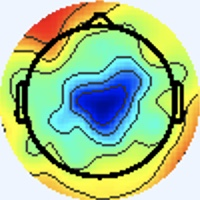

Values plotted in this chart, from the file beside it:
[238 245 255], [238 245 255], [238 245 255], [238 245 255], [238 245 255], [238 245 255], [238 245 255], [238 245 255], [238 245 255], [238 245 255], [238 245 255], [238 245 255], [238 245 255], [238 245 255], [238 245 255], [238 245 255], [238 245 255], [238 245 255], [238 245 255], [238 245 255], [238 245 255], [238 245 255], [238 245 255], [238 245 255]
[238 245 255], [238 245 255], [238 245 255], [238 245 255], [238 245 255], [238 245 255], [238 245 255], [238 245 255], [238 245 255], [238 245 255], [238 245 255], [238 245 255], [238 245 255], [238 245 255], [238 245 255], [238 245 255], [238 245 255], [238 245 255], [238 245 255], [238 245 255], [238 245 255], [238 245 255], [238 245 255], [238 245 255]
[238 245 255], [238 245 255], [238 245 255], [238 245 255], [238 245 255], [238 245 255], [238 245 255], [238 245 255], [238 245 255], [238 245 255], [238 245 255], [238 245 255], [238 245 255], [238 245 255], [238 245 255], [238 245 255], [238 245 255], [238 245 255], [238 245 255], [238 245 255], [238 245 255], [238 245 255], [238 245 255], [238 245 255]
[238 245 255], [238 245 255], [238 245 255], [238 245 255], [238 245 255], [238 245 255], [238 245 255], [238 245 255], [238 245 255], [238 245 255], [238 245 255], [238 245 255], [238 245 255], [238 245 255], [238 245 255], [238 245 255], [238 245 255], [238 245 255], [238 245 255], [238 245 255], [238 245 255], [238 245 255], [238 245 255], [238 245 255]
[238 245 255], [238 245 255], [238 245 255], [238 245 255], [238 245 255], [238 245 255], [238 245 255], [238 245 255], [238 245 255], [238 245 255], [238 245 255], [238 245 255], [238 245 255], [238 245 255], [238 245 255], [238 245 255], [238 245 255], [238 245 255], [238 245 255], [238 245 255], [238 245 255], [238 245 255], [238 245 255], [238 245 255]
[238 245 255], [238 245 255], [238 245 255], [238 245 255], [238 245 255], [238 245 255], [238 245 255], [238 245 255], [238 245 255], [238 245 255], [238 245 255], [238 245 255], [238 245 255], [238 245 255], [238 245 255], [238 245 255], [238 245 255], [238 245 255], [238 245 255], [238 245 255], [238 245 255], [238 245 255], [238 245 255], [238 245 255]
[238 245 255], [238 245 255], [238 245 255], [238 245 255], [238 245 255], [238 245 255], [238 245 255], [238 245 255], [238 245 255], [238 245 255], [238 245 255], [238 245 255], [238 245 255], [238 245 255], [238 245 255], [238 245 255], [238 245 255], [238 245 255], [238 245 255], [238 245 255], [238 245 255], [238 245 255], [238 245 255], [238 245 255]
[238 245 255], [238 245 255], [238 245 255], [238 245 255], [238 245 255], [238 245 255], [238 245 255], [238 245 255], [238 245 255], [238 245 255], [238 245 255], [238 245 255], [238 245 255], [238 245 255], [238 245 255], [238 245 255], [238 245 255], [238 245 255], [238 245 255], [238 245 255], [238 245 255], [238 245 255], [238 245 255], [238 245 255]
[238 245 255], [238 245 255], [238 245 255], [238 245 255], [238 245 255], [238 245 255], [238 245 255], [238 245 255], [238 245 255], [238 245 255], [238 245 255], [238 245 255], [238 245 255], [238 245 255], [238 245 255], [238 245 255], [238 245 255], [238 245 255], [238 245 255], [238 245 255], [238 245 255], [238 245 255], [238 245 255], [238 245 255]
[238 245 255], [238 245 255], [238 245 255], [238 245 255], [238 245 255], [238 245 255], [238 245 255], [238 245 255], [238 245 255], [238 245 255], [238 245 255], [238 245 255], [238 245 255], [238 245 255], [238 245 255], [238 245 255], [238 245 255], [238 245 255], [238 245 255], [238 245 255], [238 245 255], [238 245 255], [238 245 255], [238 245 255]
[238 245 255], [238 245 255], [238 245 255], [238 245 255], [238 245 255], [238 245 255], [238 245 255], [238 245 255], [238 245 255], [238 245 255], [238 245 255], [238 245 255], [238 245 255], [238 245 255], [238 245 255], [238 245 255], [238 245 255], [238 245 255], [238 245 255], [238 245 255], [238 245 255], [238 245 255], [238 245 255], [238 245 255]
[238 245 255], [238 245 255], [238 245 255], [238 245 255], [238 245 255], [238 245 255], [238 245 255], [238 245 255], [238 245 255], [238 245 255], [238 245 255], [238 245 255], [238 245 255], [238 245 255], [238 245 255], [238 245 255], [238 245 255], [238 245 255], [238 245 255], [238 245 255], [238 245 255], [238 245 255], [238 245 255], [238 245 255]
[238 245 255], [238 245 255], [238 245 255], [238 245 255], [238 245 255], [238 245 255], [238 245 255], [238 245 255], [238 245 255], [238 245 255], [238 245 255], [238 245 255], [238 245 255], [238 245 255], [238 245 255], [238 245 255], [238 245 255], [238 245 255], [238 245 255], [238 245 255], [238 245 255], [238 245 255], [238 245 255], [238 245 255]
[238 245 255], [238 245 255], [238 245 255], [238 245 255], [238 245 255], [238 245 255], [238 245 255], [238 245 255], [238 245 255], [238 245 255], [238 245 255], [238 245 255], [238 245 255], [238 245 255], [238 245 255], [238 245 255], [238 245 255], [238 245 255], [238 245 255], [238 245 255], [238 245 255], [238 245 255], [238 245 255], [238 245 255]
[238 245 255], [238 245 255], [238 245 255], [238 245 255], [238 245 255], [238 245 255], [238 245 255], [238 245 255], [238 245 255], [238 245 255], [238 245 255], [238 245 255], [238 245 255], [238 245 255], [238 245 255], [238 245 255], [238 245 255], [238 245 255], [238 245 255], [238 245 255], [238 245 255], [238 245 255], [238 245 255], [238 245 255]
[238 245 255], [238 245 255], [238 245 255], [238 245 255], [238 245 255], [238 245 255], [238 245 255], [238 245 255], [238 245 255], [238 245 255], [238 245 255], [238 245 255], [238 245 255], [238 245 255], [238 245 255], [238 245 255], [238 244 255], [238 244 255], [237 246 255], [238 245 255], [238 245 253], [238 245 253], [238 245 253], [238 245 255]
[238 245 255], [238 245 255], [238 245 255], [238 245 255], [238 245 255], [238 245 255], [238 245 255], [238 245 255], [238 245 255], [238 245 255], [238 245 255], [238 245 255], [238 245 255], [238 245 255], [238 245 255], [238 244 255], [237 245 255], [237 245 255], [236 246 255], [237 246 253], [240 245 251], [240 245 251], [238 245 251], [240 244 253]
[238 245 255], [238 245 255], [238 245 255], [238 245 255], [238 245 255], [238 245 255], [238 245 255], [238 245 255], [238 245 255], [238 245 255], [238 245 255], [238 245 255], [238 245 255], [238 245 255], [238 245 255], [238 244 255], [238 244 255], [238 244 255], [237 246 255], [237 246 253], [238 245 251], [238 245 251], [238 245 251], [238 245 253]
[238 245 255], [238 245 255], [238 245 255], [238 245 255], [238 245 255], [238 245 255], [238 245 255], [238 245 255], [238 245 255], [238 245 255], [238 245 255], [238 245 255], [238 245 255], [238 245 255], [238 245 255], [240 244 255], [241 243 255], [241 243 255], [240 244 255], [237 246 253], [236 247 253], [236 247 253], [236 247 253], [236 246 255]
[238 245 255], [238 245 255], [238 245 255], [238 245 255], [238 245 255], [238 245 255], [238 245 255], [238 245 255], [238 245 255], [238 245 255], [238 245 255], [238 245 255], [238 245 255], [238 245 255], [238 245 255], [240 244 255], [241 243 255], [241 244 253], [240 244 253], [238 245 253], [234 247 255], [234 247 255], [236 246 255], [237 246 255]
[238 245 255], [238 245 255], [238 245 255], [238 245 255], [238 245 255], [238 245 255], [238 245 255], [238 245 255], [238 245 255], [238 245 255], [238 245 255], [238 245 255], [238 245 255], [238 245 255], [238 245 255], [238 245 255], [240 244 253], [240 244 253], [238 245 253], [237 246 255], [234 247 255], [236 246 255], [241 243 255], [241 243 255]
[238 245 255], [238 245 255], [238 245 255], [238 245 255], [238 245 255], [238 245 255], [238 245 255], [238 245 255], [238 245 255], [238 245 255], [238 245 255], [238 245 255], [238 245 255], [238 245 255], [238 245 255], [238 245 255], [238 245 253], [238 245 253], [238 245 253], [238 245 255], [236 246 255], [237 245 255], [241 243 255], [243 243 255]
[238 245 255], [238 245 255], [238 245 255], [238 245 255], [238 245 255], [238 245 255], [238 245 255], [238 245 255], [238 245 255], [238 245 255], [238 245 255], [238 245 255], [238 245 255], [238 245 255], [238 245 255], [238 245 255], [238 245 253], [238 245 253], [240 244 255], [240 244 255], [240 244 255], [240 244 255], [238 245 255], [237 246 253]
[238 245 255], [238 245 255], [238 245 255], [238 245 255], [238 245 255], [238 245 255], [238 245 255], [238 245 255], [238 245 255], [238 245 255], [238 245 255], [238 245 255], [238 245 255], [238 245 255], [238 245 255], [238 245 255], [238 245 253], [238 245 255], [240 244 255], [240 244 255], [241 243 255], [240 244 255], [237 246 253], [236 247 253]
[238 245 255], [238 245 255], [238 245 255], [238 245 255], [238 245 255], [238 245 255], [238 245 255], [238 245 255], [238 245 255], [238 245 255], [238 245 255], [238 245 255], [238 245 255], [238 245 255], [238 245 255], [238 245 255], [238 245 255], [238 245 255], [238 244 255], [240 243 255], [241 243 255], [240 245 251], [238 245 251], [237 246 253]
[238 245 255], [238 245 255], [238 245 255], [238 245 255], [238 245 255], [238 245 255], [238 245 255], [238 245 255], [238 245 255], [238 245 255], [238 245 255], [238 245 255], [238 245 255], [238 245 255], [238 245 255], [238 245 255], [238 245 255], [238 245 255], [238 244 255], [238 244 255], [240 244 255], [240 244 253], [238 245 251], [238 245 253]
[238 245 255], [238 245 255], [238 245 255], [238 245 255], [238 245 255], [238 245 255], [238 245 255], [238 245 255], [238 245 255], [238 245 255], [238 245 255], [238 245 255], [238 245 255], [238 245 255], [238 245 255], [238 245 255], [238 245 253], [238 245 255], [240 244 255], [238 244 255], [237 245 255], [237 246 255], [237 246 253], [237 246 253]
[238 245 255], [238 245 255], [238 245 255], [238 245 255], [238 245 255], [238 245 255], [238 245 255], [238 245 255], [238 245 255], [238 245 255], [238 245 255], [238 245 255], [238 245 255], [238 245 255], [238 245 255], [238 245 255], [238 245 253], [238 245 253], [238 245 255], [238 244 255], [238 244 255], [237 245 255], [237 246 255], [237 246 253]
[238 245 255], [238 245 255], [238 245 255], [238 245 255], [238 245 255], [238 245 255], [238 245 255], [238 245 255], [238 245 255], [238 245 255], [238 245 255], [238 245 255], [238 245 255], [238 245 255], [238 245 255], [238 245 255], [240 244 253], [238 245 253], [237 246 255], [237 245 255], [240 243 255], [241 243 255], [240 244 255], [238 245 251]
[238 245 255], [238 245 255], [238 245 255], [238 245 255], [238 245 255], [238 245 255], [238 245 255], [238 245 255], [238 245 255], [238 245 255], [238 245 255], [238 245 255], [238 245 255], [238 245 255], [238 245 255], [238 245 255], [238 245 253], [238 245 253], [236 246 255], [237 245 255], [241 243 255], [243 242 255], [241 243 255], [240 245 251]
[238 245 255], [238 245 255], [238 245 255], [238 245 255], [238 245 255], [238 245 255], [238 245 255], [238 245 255], [238 245 255], [238 245 255], [238 245 255], [238 245 255], [238 245 255], [238 245 255], [238 245 255], [238 245 255], [238 245 253], [237 246 253], [237 245 255], [238 244 255], [240 244 255], [241 244 253], [243 243 251], [241 244 251]
[238 245 255], [238 245 255], [238 245 255], [238 245 255], [238 245 255], [238 245 255], [238 245 255], [238 245 255], [238 245 255], [238 245 255], [238 245 255], [238 245 255], [238 245 255], [238 245 255], [238 245 255], [238 245 255], [237 246 253], [237 246 253], [237 245 255], [237 245 255], [238 245 255], [240 244 253], [241 244 251], [241 244 251]
[237 246 253], [237 246 253], [238 245 255], [238 245 255], [238 244 255], [238 244 255], [238 244 255], [238 244 255], [238 244 255], [238 244 255], [238 245 255], [238 245 255], [238 244 255], [238 244 255], [238 244 255], [238 245 255], [238 247 254], [237 246 253], [237 247 255], [237 247 255], [237 243 255], [237 243 255], [237 244 254], [249 252 255]
[237 246 253], [237 246 253], [238 245 255], [238 245 255], [238 244 255], [238 244 255], [238 244 255], [238 244 255], [238 244 255], [238 245 255], [238 245 255], [238 245 255], [238 244 255], [238 244 255], [238 244 255], [238 245 255], [237 244 252], [237 246 253], [238 248 255], [239 249 255], [237 243 255], [239 243 254], [240 249 255], [237 240 245]
[238 245 255], [238 245 255], [238 245 255], [238 245 255], [238 244 255], [238 244 255], [238 245 255], [238 245 255], [238 245 255], [238 245 255], [238 245 255], [238 245 253], [238 245 255], [238 245 255], [238 245 255], [240 244 255], [241 243 255], [240 244 255], [234 244 253], [233 244 250], [239 244 247], [247 251 254], [245 252 255], [202 206 209]
[238 245 255], [238 245 255], [238 245 255], [238 245 255], [238 244 255], [238 245 255], [238 245 255], [238 245 255], [238 245 255], [238 245 255], [238 245 253], [238 245 253], [238 245 255], [238 245 255], [238 245 255], [238 245 255], [241 243 255], [243 245 255], [238 244 255], [237 244 252], [241 246 249], [248 254 254], [247 252 255], [186 181 178]
[238 244 255], [238 244 255], [238 244 255], [238 244 255], [238 245 255], [238 245 255], [238 245 255], [238 245 253], [238 245 253], [238 245 253], [238 245 253], [238 245 253], [238 245 253], [238 245 253], [237 246 253], [237 246 255], [236 244 255], [238 244 255], [242 244 255], [243 245 255], [237 246 255], [240 247 253], [255 255 255], [221 201 190]
[238 244 255], [238 244 255], [238 244 255], [238 245 255], [238 245 255], [238 245 255], [238 245 253], [238 245 253], [238 245 253], [238 245 253], [238 245 253], [238 245 253], [238 245 253], [238 245 253], [237 246 253], [237 246 255], [237 246 255], [237 244 254], [240 242 254], [244 244 254], [242 246 255], [245 243 244], [255 237 223], [243 198 167]
[238 244 255], [238 244 255], [238 245 255], [238 245 255], [238 245 255], [238 245 253], [238 245 253], [238 245 253], [238 245 253], [238 245 253], [238 245 255], [238 245 255], [238 245 255], [238 245 255], [238 245 255], [238 245 253], [238 245 253], [238 245 251], [240 247 255], [244 247 252], [252 248 247], [249 228 211], [237 184 144], [229 153  95]
[238 244 255], [238 244 255], [238 245 255], [238 245 255], [238 245 253], [238 245 253], [238 245 253], [238 245 253], [238 245 253], [238 245 255], [238 245 255], [238 245 255], [238 244 255], [238 245 255], [238 245 255], [238 245 255], [239 246 252], [239 244 248], [241 246 249], [249 246 239], [255 239 214], [246 203 160], [217 146  80], [224 135  55]
[238 244 255], [238 244 255], [238 245 255], [238 245 255], [238 245 253], [238 245 253], [238 245 253], [238 245 253], [238 245 255], [239 245 255], [239 245 255], [238 244 255], [237 243 255], [238 244 255], [238 244 255], [237 244 254], [239 246 254], [242 247 250], [248 250 245], [247 233 206], [240 200 138], [234 173  90], [233 157  71], [232 149  57]
[238 244 255], [238 245 255], [238 245 255], [238 245 255], [238 245 253], [238 245 253], [238 245 253], [238 245 255], [237 243 255], [238 244 255], [238 244 255], [237 243 255], [238 244 255], [239 245 255], [238 244 255], [238 245 255], [238 243 249], [248 249 243], [252 240 216], [241 211 159], [232 175  88], [232 159  57], [240 160  63], [245 162  66]
[238 245 255], [238 245 255], [238 245 255], [238 245 253], [238 245 253], [238 245 253], [238 245 255], [238 245 255], [237 243 255], [238 244 255], [237 243 255], [237 243 255], [241 245 255], [241 245 255], [240 244 255], [243 246 253], [245 246 248], [242 229 210], [234 199 145], [232 177  95], [234 164  68], [239 160  57], [246 162  66], [245 158  63]
[238 245 255], [238 245 255], [238 245 255], [238 245 253], [238 245 253], [238 245 253], [238 245 255], [238 245 255], [238 244 255], [240 246 255], [238 244 255], [237 243 255], [241 245 255], [239 243 254], [239 243 252], [244 248 251], [247 246 242], [237 218 188], [224 175  99], [231 163  64], [241 169  61], [244 167  59], [246 167  66], [240 161  60]
[238 244 255], [238 245 255], [238 245 255], [238 245 255], [238 245 253], [238 245 253], [238 245 255], [238 245 255], [238 244 255], [240 246 255], [241 245 255], [240 244 255], [240 244 253], [239 244 250], [240 245 249], [245 249 248], [249 249 239], [243 225 187], [236 184 100], [237 171  59], [239 176  60], [240 180  60], [243 181  62], [242 177  61]
[238 244 255], [238 244 255], [238 245 255], [238 245 255], [238 245 253], [238 245 253], [238 245 255], [238 245 255], [237 243 255], [238 244 255], [241 245 255], [240 244 255], [239 244 250], [240 245 248], [241 247 247], [245 247 234], [249 245 210], [245 224 159], [242 194  92], [246 188  65], [246 192  66], [242 191  63], [241 192  63], [242 191  64]
[238 244 255], [238 244 255], [238 245 255], [238 245 255], [237 246 253], [237 246 253], [238 245 255], [238 245 255], [237 243 255], [237 243 255], [240 244 255], [240 244 253], [239 244 248], [242 248 248], [241 246 242], [241 240 210], [240 227 148], [242 216 105], [245 205  83], [252 205  75], [254 208  73], [247 203  68], [243 204  67], [246 207  70]
[238 245 255], [238 245 255], [238 244 255], [238 244 255], [237 246 253], [237 246 253], [237 246 255], [238 245 255], [239 245 255], [239 243 254], [240 244 253], [241 246 250], [241 245 244], [246 248 237], [247 246 218], [244 234 173], [233 212 103], [243 215  80], [249 215  81], [251 215  77], [253 216  76], [255 219  79], [251 218  77], [250 217  76]
[240 245 249], [240 244 253], [238 244 255], [238 244 255], [237 246 255], [236 247 253], [236 246 255], [237 246 255], [240 244 255], [241 243 255], [242 245 254], [242 246 249], [244 245 239], [246 241 211], [248 231 159], [245 222 118], [244 219  93], [250 222  86], [253 224  86], [254 225  87], [255 225  85], [255 225  85], [255 224  84], [254 223  83]
[240 245 249], [240 244 253], [238 244 255], [238 244 255], [237 246 255], [237 246 253], [237 246 255], [238 245 255], [241 243 255], [241 243 255], [241 245 254], [241 245 248], [246 247 242], [234 228 196], [214 196 120], [217 194  92], [218 196  87], [221 199  88], [222 200  89], [223 201  90], [223 201  90], [223 201  89], [222 200  88], [222 199  87]
[238 245 251], [238 245 253], [238 244 255], [238 244 255], [238 244 255], [240 244 255], [241 243 255], [241 243 255], [242 245 254], [239 243 252], [239 248 253], [243 253 255], [250 254 255], [200 198 185], [116 107  68], [92 81 27], [103  92  36], [104  95  38], [105  96  39], [105  96  39], [105  96  39], [105  96  39], [105  96  39], [105  95  36]
[240 244 255], [238 245 255], [238 244 255], [238 244 255], [238 244 255], [240 244 255], [241 243 255], [241 243 255], [241 245 254], [236 243 249], [239 249 250], [246 255 245], [252 255 231], [193 191 152], [92 86 36], [54 48  0], [65 60  2], [67 62  4], [68 63  7], [68 63  7], [68 63  7], [68 63  7], [68 63  7], [68 63  5]
[241 243 255], [240 244 255], [238 244 255], [237 246 255], [236 246 255], [237 246 255], [238 245 255], [238 245 255], [236 246 255], [236 247 249], [237 247 238], [239 245 207], [243 241 158], [219 212 105], [180 169  61], [169 159  48], [172 164  53], [174 166  55], [175 167  58], [175 167  58], [176 168  59], [176 168  59], [175 169  59], [174 168  56]
[241 243 255], [240 244 255], [238 245 255], [237 246 253], [236 247 253], [237 246 255], [238 245 255], [238 245 255], [236 246 255], [238 250 250], [241 247 233], [239 239 187], [239 234 117], [241 233  86], [249 238  94], [252 244  99], [250 242  97], [252 244  99], [254 246 103], [253 246 103], [253 246 103], [254 247 104], [253 246 103], [251 246 102]
[241 243 255], [240 244 255], [238 245 251], [238 246 249], [238 245 251], [238 245 253], [240 244 253], [240 244 253], [236 245 254], [238 247 246], [245 247 233], [247 245 188], [250 241 120], [255 247  90], [255 252  94], [255 251  90], [253 249  88], [255 251  90], [255 252  93], [254 252  92], [254 251  94], [255 252  95], [255 252  95], [252 252  94]
[240 244 255], [240 244 255], [238 245 251], [238 245 251], [240 244 253], [241 243 255], [241 243 255], [240 244 253], [238 246 249], [240 246 234], [246 248 208], [248 247 164], [250 246 110], [255 252  89], [252 253  87], [251 252  86], [251 252  86], [252 253  87], [251 254  87], [249 252  87], [247 252  87], [248 253  88], [248 253  89], [247 254  88]
[237 246 255], [237 246 255], [237 246 255], [238 245 255], [241 243 255], [243 242 255], [241 243 255], [241 246 252], [241 248 241], [238 246 207], [239 248 155], [243 250 118], [245 252  94], [245 254  83], [245 254  87], [242 253  87], [245 254  87], [244 253  86], [241 253  85], [241 252  86], [240 253  86], [240 253  86], [237 252  87], [237 253  85]
[236 246 255], [236 246 255], [237 245 255], [238 244 255], [241 243 255], [241 242 255], [240 243 255], [238 245 251], [241 247 235], [238 247 192], [240 250 128], [241 253  93], [239 253  82], [239 253  80], [240 253  86], [239 252  87], [239 252  85], [237 253  84], [236 252  84], [235 252  84], [235 252  86], [234 253  86], [233 252  85], [230 251  84]
[236 246 255], [236 246 255], [237 245 255], [238 244 255], [240 244 255], [240 244 255], [236 245 255], [237 246 251], [240 249 232], [239 247 187], [242 251 124], [242 253  89], [239 253  82], [240 252  80], [243 251  86], [242 250  87], [239 252  85], [237 253  85], [235 252  86], [234 253  86], [234 252  88], [232 253  88], [231 252  87], [230 253  87]
[237 246 255], [237 246 255], [238 244 255], [238 245 255], [240 244 253], [239 246 254], [236 246 255], [235 246 238], [238 249 207], [240 250 164], [242 253 115], [243 254  88], [238 254  83], [238 254  83], [241 252  86], [241 252  88], [237 252  87], [235 254  87], [232 253  88], [232 253  88], [231 253  90], [229 254  90], [228 253  89], [228 253  89]
[238 245 253], [239 243 252], [241 243 255], [241 243 255], [241 243 255], [241 246 252], [240 246 244], [238 248 214], [235 247 161], [235 250 123], [238 251  99], [238 254  86], [234 253  83], [232 254  83], [232 254  84], [231 252  85], [230 251  88], [229 251  88], [226 251  87], [226 251  87], [225 251  89], [224 252  89], [224 252  89], [221 252  88]
... 139 more rows
